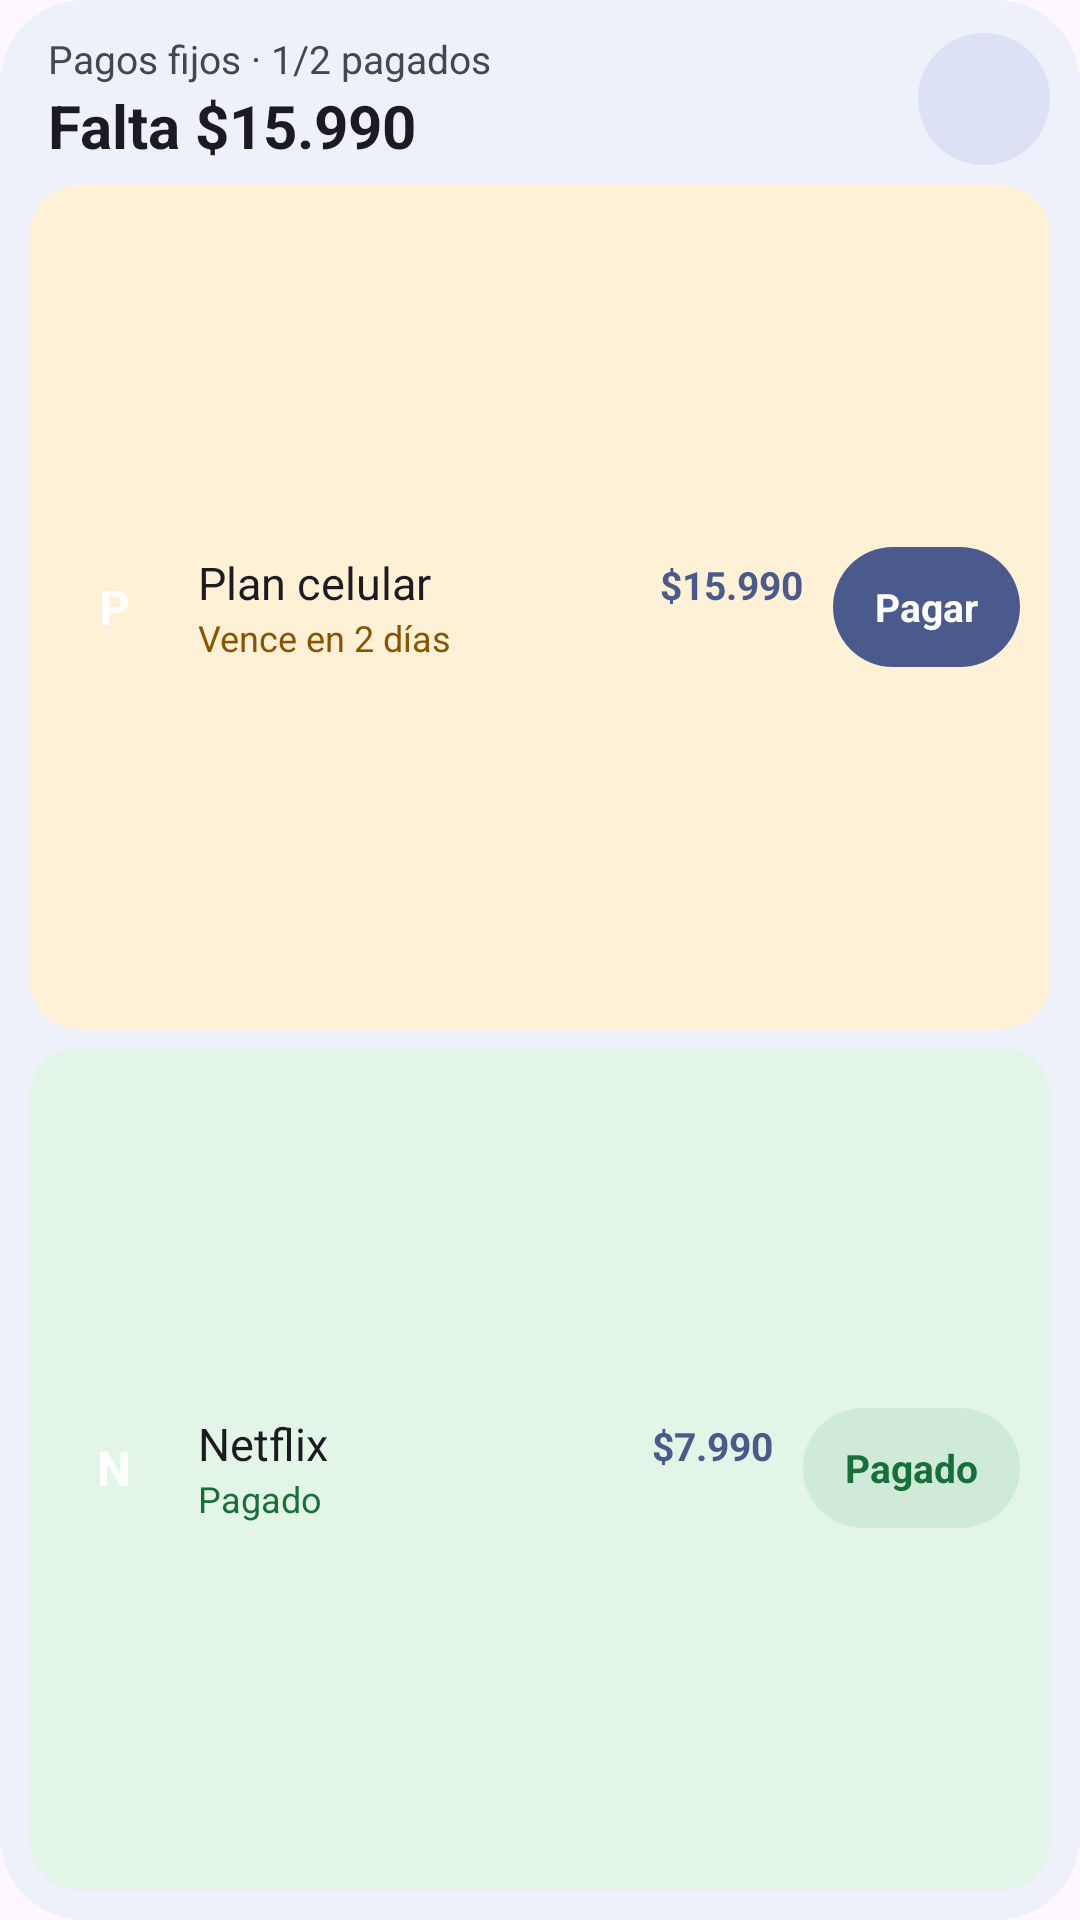

This screen was rendered from an Android layout file. Write that file and the resources it references.
<!-- AndroidManifest.xml: application theme Theme.FinanceApp -->
<!-- res/layout/widget_preview_fixed.xml -->
<?xml version="1.0" encoding="utf-8"?>
<LinearLayout xmlns:android="http://schemas.android.com/apk/res/android"
    xmlns:tools="http://schemas.android.com/tools"
    tools:ignore="UseAppTint"
    android:layout_width="match_parent" android:layout_height="match_parent"
    android:background="@drawable/preview_bg" android:orientation="vertical" android:padding="10dp">
    <LinearLayout android:layout_width="match_parent" android:layout_height="46dp" android:gravity="center_vertical" android:orientation="horizontal" android:paddingStart="6dp">
        <LinearLayout android:layout_width="0dp" android:layout_height="wrap_content" android:layout_weight="1" android:orientation="vertical">
            <TextView android:layout_width="wrap_content" android:layout_height="wrap_content" android:text="Pagos fijos · 1/2 pagados" android:textColor="#FF46464F" android:textSize="13sp" />
            <TextView android:layout_width="wrap_content" android:layout_height="wrap_content" android:text="Falta $15.990" android:textColor="#FF1B1B21" android:textSize="20sp" android:textStyle="bold" />
        </LinearLayout>
        <ImageView android:layout_width="44dp" android:layout_height="44dp" android:background="@drawable/preview_btn" android:padding="11dp" android:src="@drawable/ic_widget_refresh" android:tint="#FF2B3A67" />
    </LinearLayout>
    <LinearLayout android:layout_width="match_parent" android:layout_height="0dp" android:layout_weight="1" android:layout_marginTop="6dp"
        android:background="@drawable/preview_soon" android:gravity="center_vertical" android:orientation="horizontal" android:paddingHorizontal="10dp">
        <TextView android:layout_width="36dp" android:layout_height="36dp" android:background="@drawable/preview_avatar" android:backgroundTint="#FFE0705A"
            android:gravity="center" android:text="P" android:textColor="#FFFFFFFF" android:textSize="16sp" android:textStyle="bold" />
        <LinearLayout android:layout_width="0dp" android:layout_height="wrap_content" android:layout_weight="1" android:layout_marginHorizontal="10dp" android:orientation="vertical">
            <LinearLayout android:layout_width="match_parent" android:layout_height="wrap_content" android:orientation="horizontal">
                <TextView android:layout_width="0dp" android:layout_height="wrap_content" android:layout_weight="1" android:maxLines="1" android:text="Plan celular" android:textColor="#FF1B1B21" android:textSize="15sp" />
                <TextView android:layout_width="wrap_content" android:layout_height="wrap_content" android:text="$15.990" android:textColor="#FF4A5A8C" android:textSize="13sp" android:textStyle="bold" />
            </LinearLayout>
            <TextView android:layout_width="wrap_content" android:layout_height="wrap_content" android:maxLines="1" android:text="Vence en 2 días" android:textColor="#FF8A5300" android:textSize="12sp" />
        </LinearLayout>
        <TextView android:layout_width="wrap_content" android:layout_height="40dp" android:background="@drawable/preview_pill" android:gravity="center"
            android:paddingHorizontal="14dp" android:text="Pagar" android:textColor="#FFFFFFFF" android:textSize="13sp" android:textStyle="bold" />
    </LinearLayout>
    <LinearLayout android:layout_width="match_parent" android:layout_height="0dp" android:layout_weight="1" android:layout_marginTop="6dp"
        android:background="@drawable/preview_ok" android:gravity="center_vertical" android:orientation="horizontal" android:paddingHorizontal="10dp">
        <TextView android:layout_width="36dp" android:layout_height="36dp" android:background="@drawable/preview_avatar" android:backgroundTint="#FF8E6CC9"
            android:gravity="center" android:text="N" android:textColor="#FFFFFFFF" android:textSize="16sp" android:textStyle="bold" />
        <LinearLayout android:layout_width="0dp" android:layout_height="wrap_content" android:layout_weight="1" android:layout_marginHorizontal="10dp" android:orientation="vertical">
            <LinearLayout android:layout_width="match_parent" android:layout_height="wrap_content" android:orientation="horizontal">
                <TextView android:layout_width="0dp" android:layout_height="wrap_content" android:layout_weight="1" android:maxLines="1" android:text="Netflix" android:textColor="#FF1B1B21" android:textSize="15sp" />
                <TextView android:layout_width="wrap_content" android:layout_height="wrap_content" android:text="$7.990" android:textColor="#FF4A5A8C" android:textSize="13sp" android:textStyle="bold" />
            </LinearLayout>
            <TextView android:layout_width="wrap_content" android:layout_height="wrap_content" android:maxLines="1" android:text="Pagado" android:textColor="#FF17703A" android:textSize="12sp" />
        </LinearLayout>
        <TextView android:layout_width="wrap_content" android:layout_height="40dp" android:background="@drawable/preview_pill_ok" android:gravity="center"
            android:paddingHorizontal="14dp" android:text="Pagado" android:textColor="#FF17703A" android:textSize="13sp" android:textStyle="bold" />
    </LinearLayout>
</LinearLayout>
<!-- resources referenced by this layout -->
<resources>
  <!-- drawable preview_bg (drawable) -->
  <?xml version="1.0" encoding="utf-8"?>
  <shape xmlns:android="http://schemas.android.com/apk/res/android">
      <solid android:color="#FFEEF0FA" />
      <corners android:radius="28dp" />
  </shape>
  <!-- drawable preview_btn (drawable) -->
  <?xml version="1.0" encoding="utf-8"?>
  <shape xmlns:android="http://schemas.android.com/apk/res/android">
      <solid android:color="#FFDCE1F5" />
      <corners android:radius="22dp" />
  </shape>
  <!-- drawable preview_ok (drawable) -->
  <?xml version="1.0" encoding="utf-8"?>
  <shape xmlns:android="http://schemas.android.com/apk/res/android">
      <solid android:color="#FFE2F5E7" />
      <corners android:radius="16dp" />
  </shape>
  <!-- drawable preview_pill (drawable) -->
  <?xml version="1.0" encoding="utf-8"?>
  <shape xmlns:android="http://schemas.android.com/apk/res/android">
      <solid android:color="#FF4A5A8C" />
      <corners android:radius="20dp" />
  </shape>
  <!-- drawable preview_pill_ok (drawable) -->
  <?xml version="1.0" encoding="utf-8"?>
  <shape xmlns:android="http://schemas.android.com/apk/res/android">
      <solid android:color="#FFCFEBD7" />
      <corners android:radius="20dp" />
  </shape>
  <!-- drawable preview_soon (drawable) -->
  <?xml version="1.0" encoding="utf-8"?>
  <shape xmlns:android="http://schemas.android.com/apk/res/android">
      <solid android:color="#FFFFF1D6" />
      <corners android:radius="16dp" />
  </shape>
  <style name="Theme.FinanceApp" parent="Theme.Material3.DayNight.NoActionBar">
          <item name="android:statusBarColor">@android:color/transparent</item>
          <item name="android:windowLightStatusBar">true</item>
      </style>
</resources>
